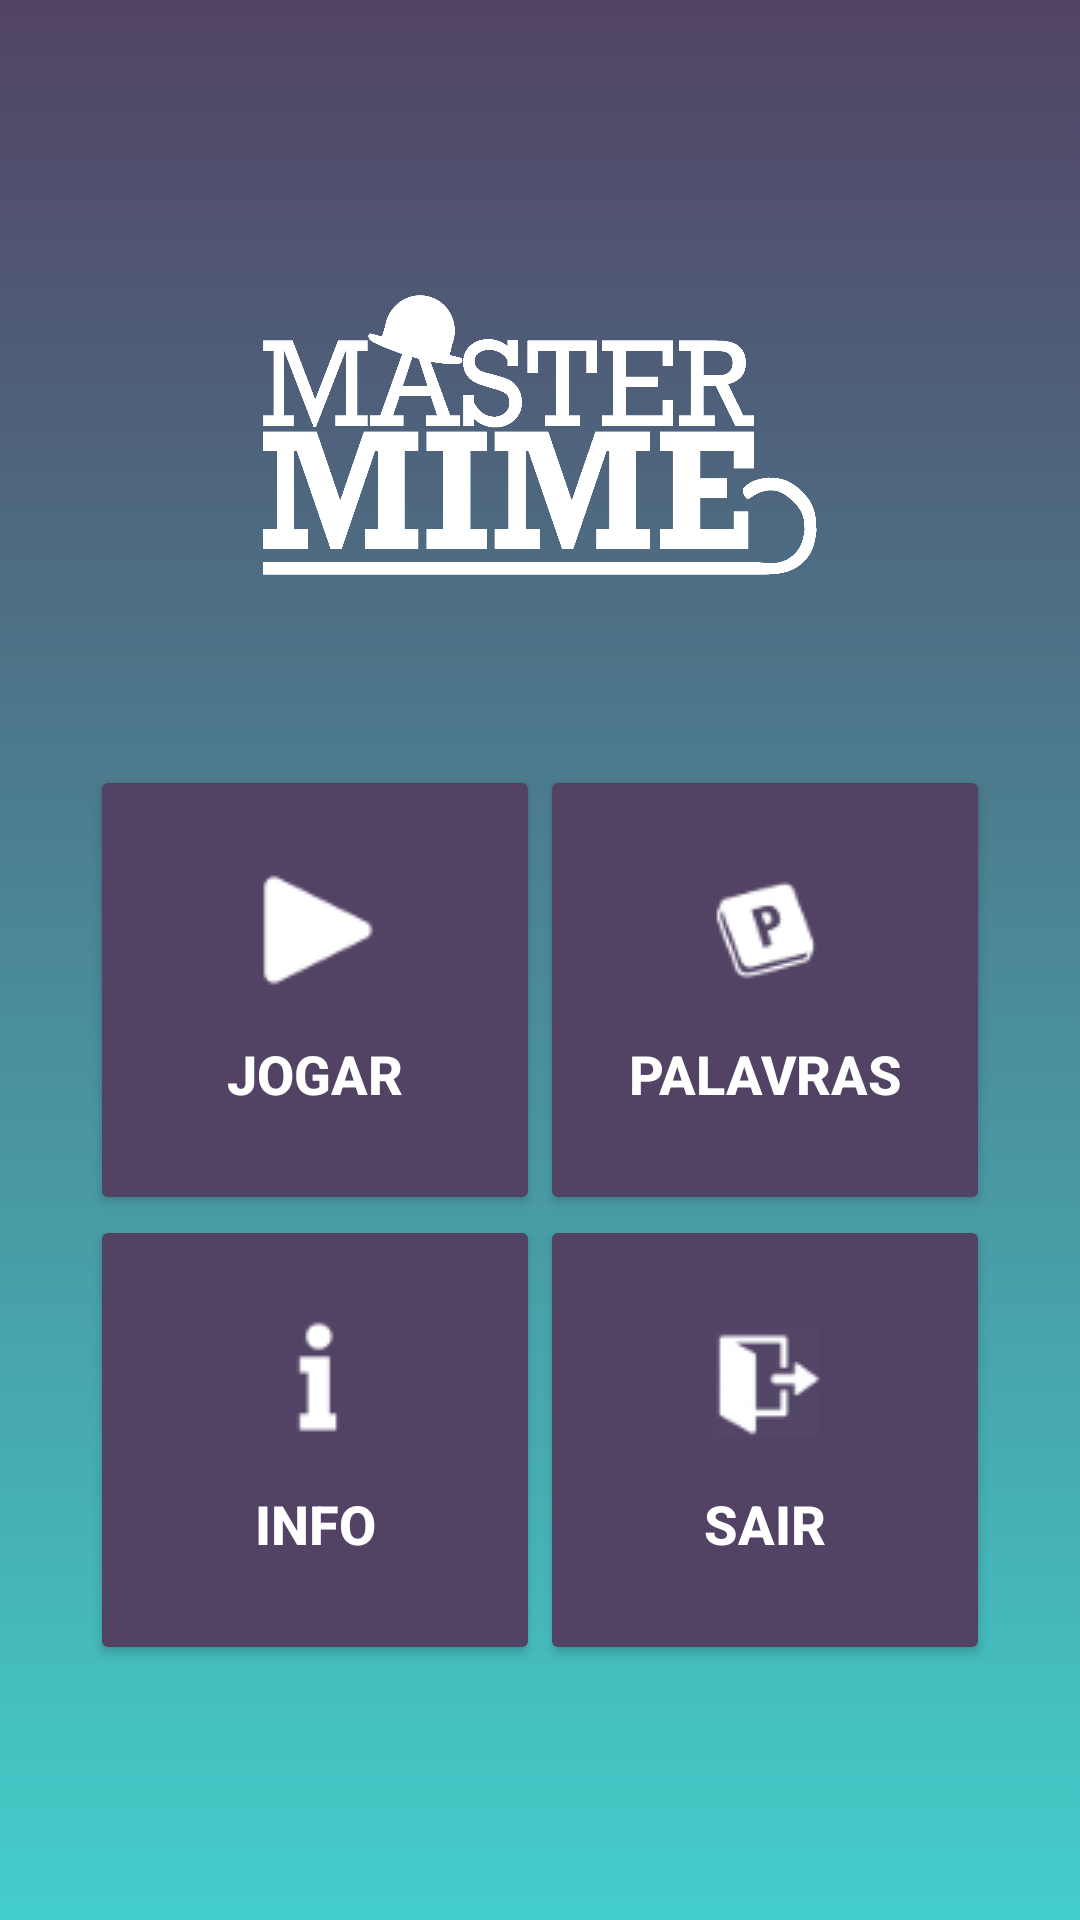

This screen was rendered from an Android layout file. Write that file and the resources it references.
<!-- AndroidManifest.xml: application theme AppTheme -->
<!-- res/layout/activity_main.xml -->
<?xml version="1.0" encoding="utf-8"?>
<android.support.design.widget.CoordinatorLayout xmlns:android="http://schemas.android.com/apk/res/android"
    xmlns:app="http://schemas.android.com/apk/res-auto"
    xmlns:tools="http://schemas.android.com/tools"
    android:layout_width="match_parent"
    android:layout_height="match_parent"
    tools:context="mastermime.cretecstudios.com.mastermime.ActivityMain">

    <LinearLayout
        android:layout_width="match_parent"
        android:layout_height="match_parent"
        android:background="@drawable/main_background"
        android:gravity="center"
        android:orientation="vertical">


        <FrameLayout
            android:layout_width="match_parent"
            android:layout_height="wrap_content"
            android:layout_gravity="center_horizontal">

            <ImageView
                android:id="@+id/imageView"
                android:layout_width="200dp"
                android:layout_height="100dp"
                android:layout_gravity="center_horizontal"
                android:layout_marginBottom="40dp"
                android:layout_marginTop="30dp"
                app:srcCompat="@drawable/logo_white" />

        </FrameLayout>

        <LinearLayout
            android:layout_width="match_parent"
            android:layout_height="wrap_content"

            android:orientation="vertical">

            <LinearLayout
                android:layout_width="match_parent"
                android:layout_height="wrap_content"
                android:layout_marginLeft="15dp"
                android:layout_marginRight="15dp"
                android:gravity="center_horizontal"
                android:orientation="horizontal"
                android:paddingTop="20dp">


                <Button
                    android:id="@+id/bt_main_play"
                    android:layout_width="150dp"
                    android:layout_height="150dp"
                    android:drawableTop="@drawable/play_icon"
                    android:gravity="bottom|center"
                    android:paddingBottom="35dp"
                    android:paddingTop="35dp"
                    android:text="Jogar"
                    android:theme="@style/MyButton" />

                <Button
                    android:id="@+id/bt_main_words"
                    android:layout_width="150dp"
                    android:layout_height="150dp"
                    android:drawableTop="@drawable/words_icon"
                    android:gravity="bottom|center"
                    android:paddingBottom="35dp"
                    android:paddingTop="35dp"
                    android:text="Palavras"
                    android:theme="@style/MyButton" />
            </LinearLayout>

            <LinearLayout
                android:layout_width="match_parent"
                android:layout_height="wrap_content"
                android:layout_marginLeft="15dp"
                android:layout_marginRight="15dp"
                android:gravity="center_horizontal"
                android:orientation="horizontal"

                android:paddingBottom="20dp">

                <Button
                    android:id="@+id/bt_main_info"
                    android:layout_width="150dp"
                    android:layout_height="150dp"
                    android:drawableTop="@drawable/info_icon"
                    android:gravity="bottom|center"
                    android:paddingBottom="35dp"
                    android:paddingTop="35dp"
                    android:text="Info"
                    android:theme="@style/MyButton" />

                <Button
                    android:id="@+id/bt_main_quit"
                    android:layout_width="150dp"
                    android:layout_height="150dp"
                    android:drawableTop="@drawable/quit_icon"
                    android:gravity="bottom|center"
                    android:paddingBottom="35dp"
                    android:paddingTop="35dp"
                    android:text="Sair"
                    android:theme="@style/MyButton" />

            </LinearLayout>
        </LinearLayout>


    </LinearLayout>


</android.support.design.widget.CoordinatorLayout>
<!-- resources referenced by this layout -->
<resources>
  <!-- drawable info_icon: png bitmap (drawable, 514 bytes) -->
  <!-- drawable logo_white: png bitmap (drawable, 64855 bytes) -->
  <!-- drawable main_background (drawable) -->
  <?xml version="1.0" encoding="utf-8"?>
  <selector xmlns:android="http://schemas.android.com/apk/res/android">
      <item>
          <shape>
              <gradient
                  android:angle="270"
                  android:endColor="@color/colorPrimary"
                  android:startColor="@color/colorPrimaryDark"
                  android:type="linear" />
          </shape>
      </item>
  </selector>
  <!-- drawable play_icon: png bitmap (drawable, 675 bytes) -->
  <!-- drawable quit_icon: png bitmap (drawable, 3228 bytes) -->
  <!-- drawable words_icon: png bitmap (drawable, 1311 bytes) -->
  <style name="MyButton" parent="Theme.AppCompat.Light">
  
          <item name="colorControlHighlight">@color/colorPrimary</item>
          <item name="colorButtonNormal">@color/colorPrimaryDark</item>
          <item name="android:textColor">#ffffff</item>
          <item name="android:textStyle">bold</item>
          <item name="android:textSize">18dp</item>
  
      </style>
  <style name="AppTheme" parent="Theme.AppCompat.Light">
          
          <item name="colorPrimary">@color/colorPrimary</item>
          <item name="colorPrimaryDark">@color/colorPrimaryDark</item>
          <item name="colorAccent">@color/colorAccent</item>
      </style>
  <color name="colorPrimary">#43CECB</color>
  <color name="colorPrimaryDark">#524364</color>
  <color name="colorAccent">#524364</color>
</resources>
